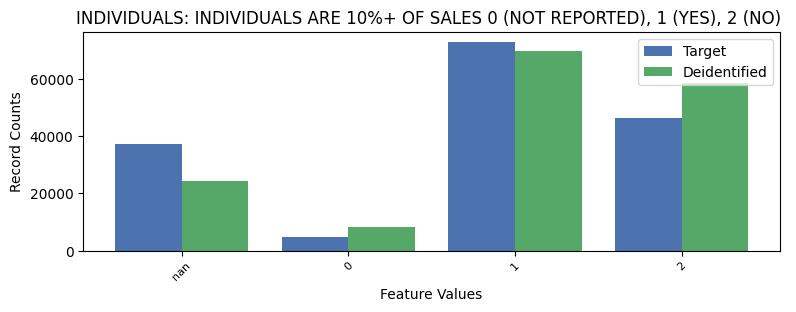

The data file committed next to this chart (first rows):
INDIVIDUALS, INDIVIDUALS, count_target, count_deidentified
-1, nan, 37180, 24192
0, 0, 4801, 8370
1, 1, 72720, 69827
2, 2, 46378, 58690
